Dataset: dataset (GitHub, VKPython2012/ai-course). Classes: paper, rock, scissors.

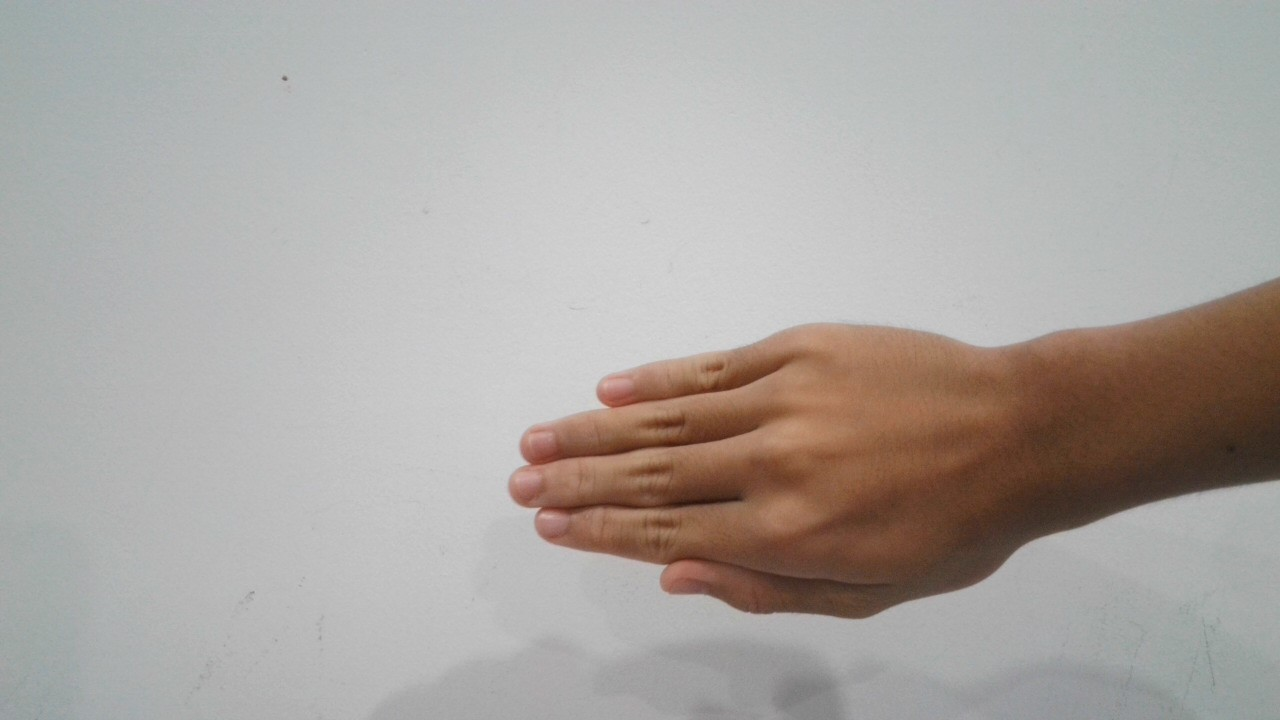
Label: paper

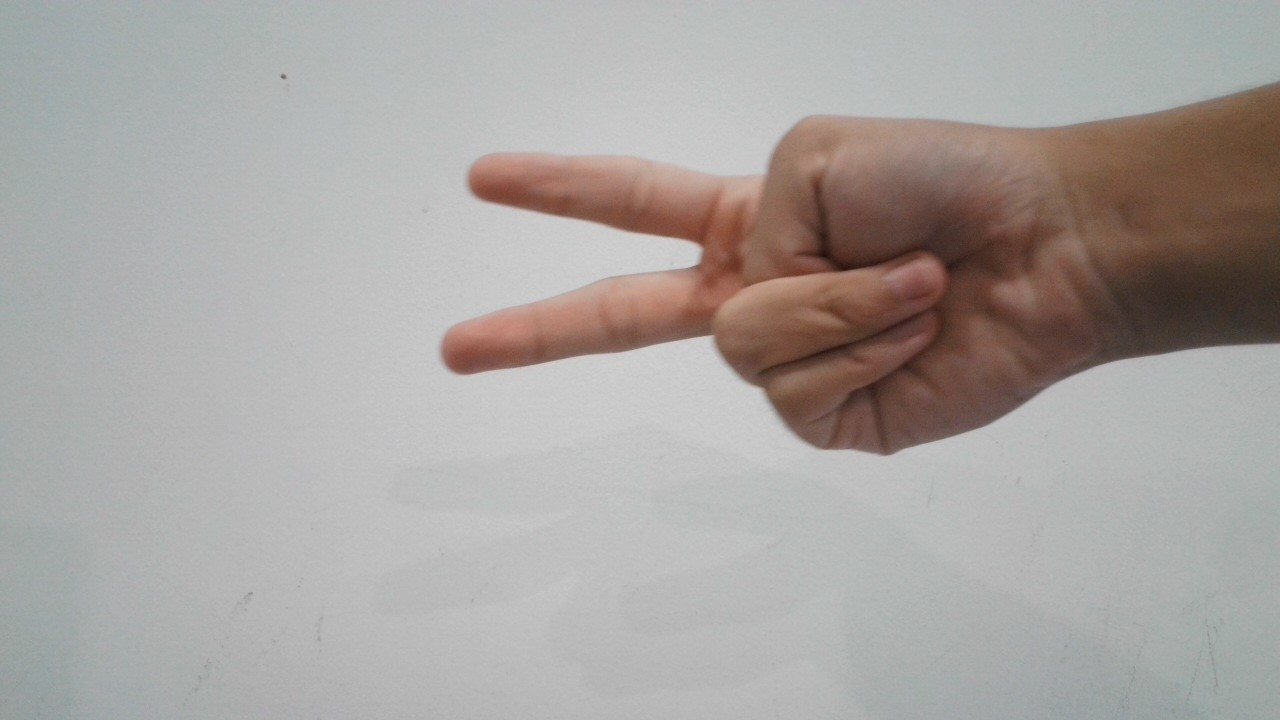
Label: scissors

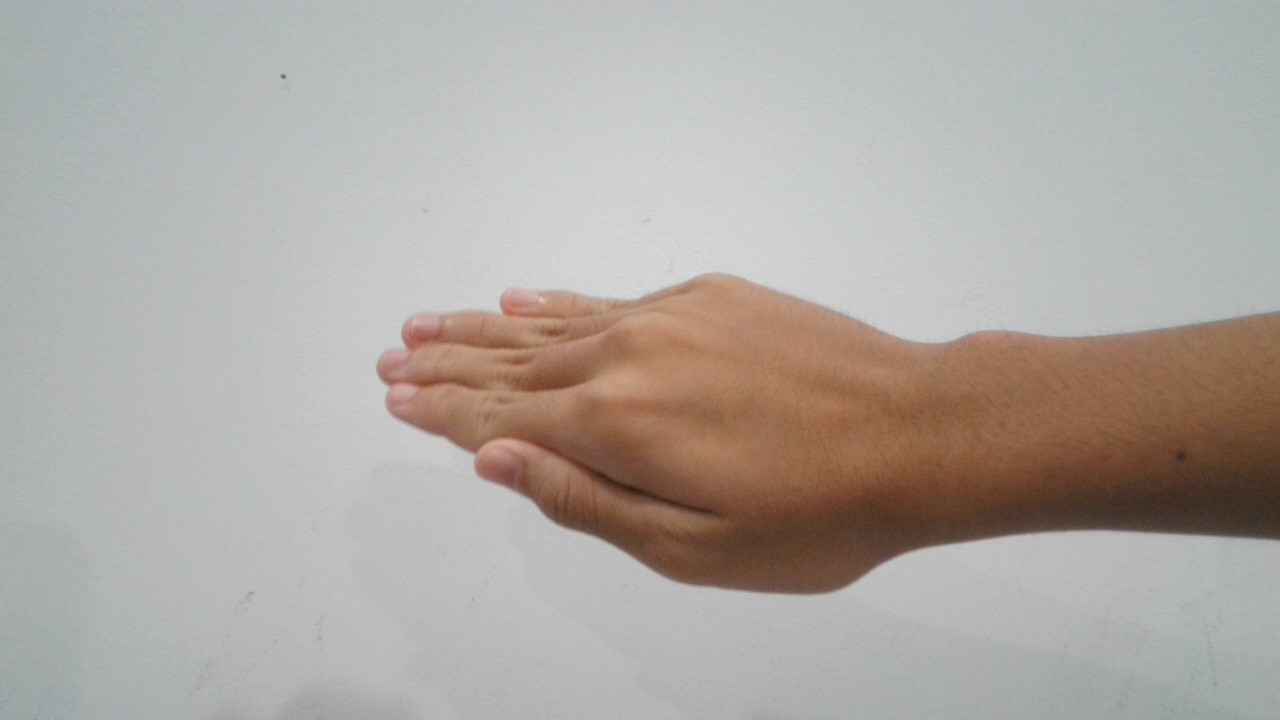
Label: paper

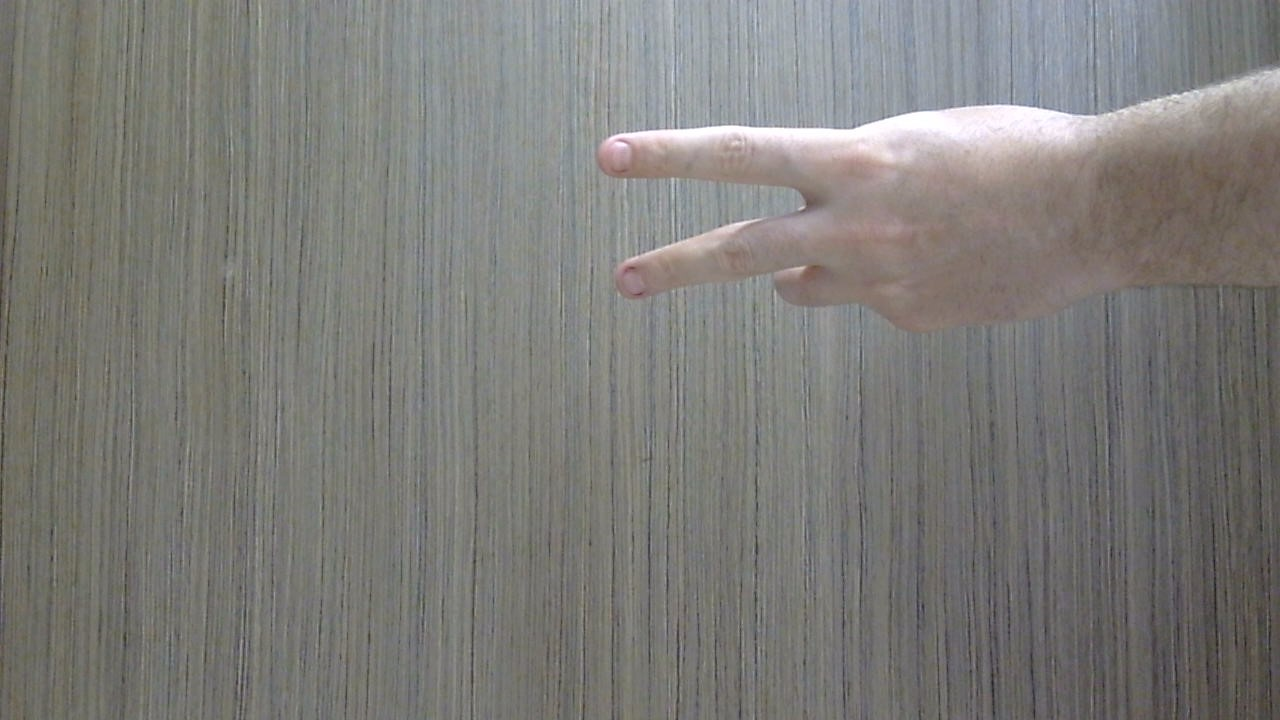
Label: scissors

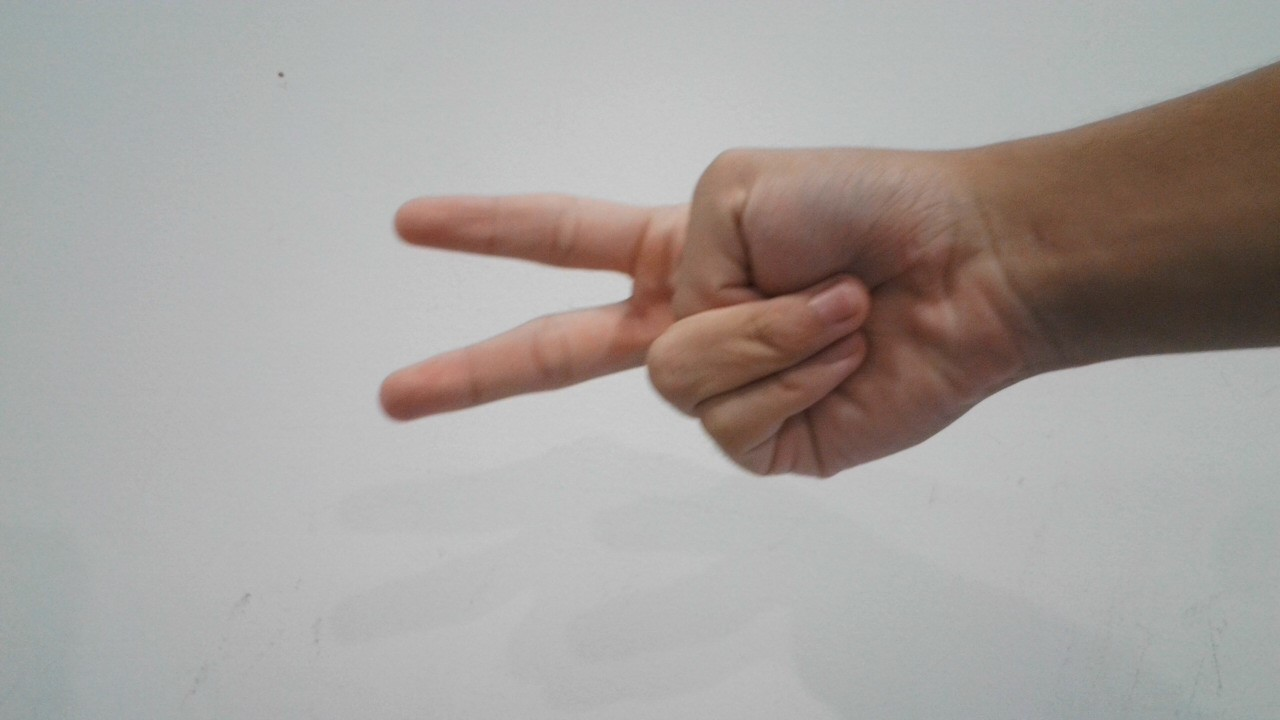
Label: scissors

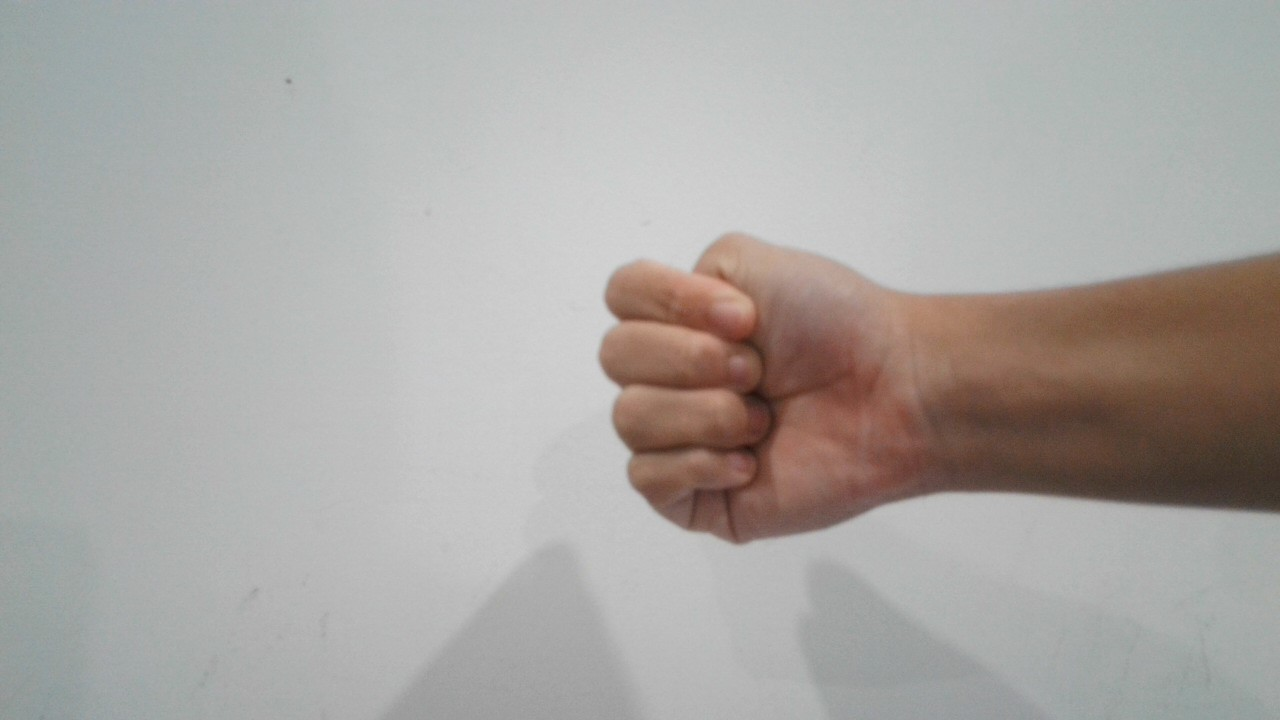
Label: rock
